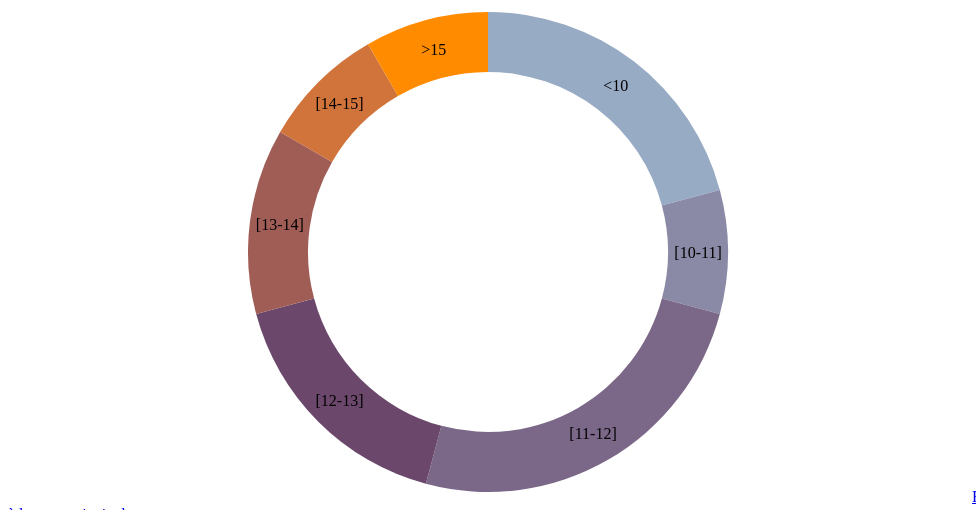
D3 v3 page, settled after 360 driven frames (6 s of simulated time); the page loaded 1 data file(s).



var width = 960,
    height = 500,
    radius = Math.min(width, height) / 2;

var color = d3.scale.ordinal()
    .range(["#98abc5", "#8a89a6", "#7b6888", "#6b486b", "#a05d56", "#d0743c", "#ff8c00", "#9E65F4"]);

var arc = d3.svg.arc()
    .outerRadius(radius - 10)
    .innerRadius(radius - 70);

var pie = d3.layout.pie()
    .sort(null)
    .value(function(d) { return d.nb_eleve; });

var svg = d3.select("body").append("svg")
    .attr("width", width)
    .attr("height", height)
  .append("g")
    .attr("transform", "translate(" + width / 2 + "," + height / 2 + ")");

d3.csv("DUT S1 UE1.csv", function(error, data) {

  data.forEach(function(d) {
    d.nb_eleve = +d.nb_eleve;
  });

  var g = svg.selectAll(".arc")
      .data(pie(data))
    .enter().append("g")
      .attr("class", "arc");

  g.append("path")
      .attr("d", arc)
      .style("fill", function(d) { return color(d.data.moyenne); });

  g.append("text")
      .attr("transform", function(d) { return "translate(" + arc.centroid(d) + ")"; })
      .attr("dy", ".35em")
      .style("text-anchor", "middle")
      .text(function(d) { return d.data.moyenne; });

});



### data: DUT S1 UE1.csv
moyenne, nb_eleve
<10, 5
[10-11], 2
[11-12], 6
[12-13], 4
[13-14], 3
[14-15], 2
>15, 2